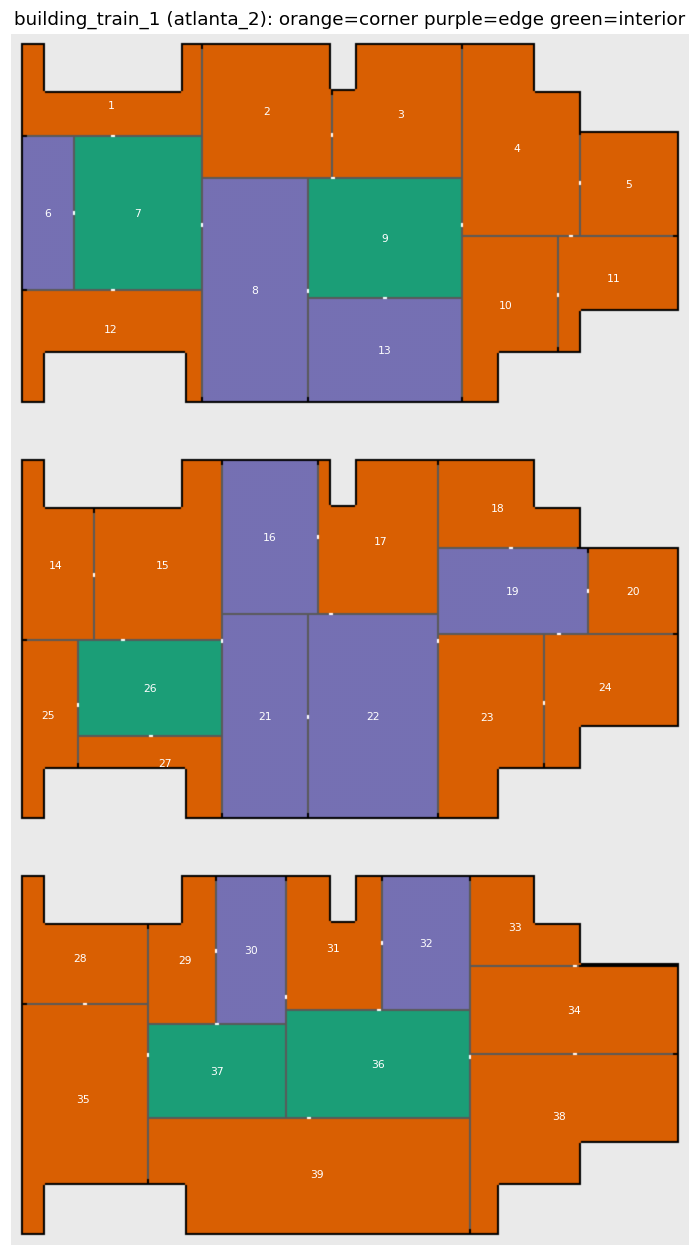

The file beside this chart, header and first rows:
room, vav, ahu, cells, area_m2, row_min, row_max, col_min, col_max, cy, cx, ext_N, ext_S, ext_W, ext_E, n_ext_faces, type, n_wall_neighbours, n_door_neighbours, wall_neighbours, door_neighbours, floor
room_1, VAV_1, ahu_1, 2327, 93.1, 6, 50, 6, 94, 35.6, 49.6, 89, 2, 69, 26, 3, corner, 3, 1, room_2 room_6 room_7, room_7, 1
room_2, VAV_2, ahu_1, 4202, 168.1, 6, 71, 96, 159, 38.6, 127.3, 64, 0, 2, 25, 2, corner, 5, 2, room_1 room_3 room_7 room_8 room_9, room_3 room_9, 1
room_3, VAV_3, ahu_1, 3949, 158.0, 6, 71, 161, 224, 40.0, 194.3, 64, 0, 25, 2, 2, corner, 3, 2, room_2 room_4 room_9, room_2 room_9, 1
room_4, VAV_4, ahu_1, 4959, 198.4, 6, 100, 226, 283, 56.9, 252.6, 58, 0, 2, 45, 2, corner, 5, 3, room_3 room_5 room_9 room_10 room_11, room_5 room_9 room_11, 1
room_5, VAV_5, ahu_1, 2448, 97.9, 50, 100, 285, 332, 75.0, 308.5, 48, 2, 1, 51, 2, corner, 2, 1, room_4 room_11, room_4, 1
room_6, VAV_6, ahu_1, 1900, 76.0, 52, 127, 6, 30, 89.5, 18.0, 2, 2, 76, 0, 1, edge, 3, 1, room_1 room_7 room_12, room_7, 1
room_7, VAV_7, ahu_1, 4788, 191.5, 52, 127, 32, 94, 89.5, 63.0, 0, 0, 0, 0, 0, interior, 5, 4, room_1 room_2 room_6 room_8 room_12, room_1 room_6 room_8 room_12, 1
room_8, VAV_8, ahu_1, 5772, 230.9, 73, 183, 96, 147, 128.0, 121.5, 0, 52, 2, 2, 1, edge, 5, 2, room_2 room_7 room_9 room_12 room_13, room_7 room_9, 1
room_9, VAV_9, ahu_1, 4484, 179.4, 73, 131, 149, 224, 102.0, 186.5, 0, 0, 0, 0, 0, interior, 6, 5, room_2 room_3 room_4 room_8 room_10 room…, room_2 room_3 room_4 room_8 room_13, 1
room_10, VAV_10, ahu_1, 3105, 124.2, 102, 183, 226, 272, 135.6, 246.9, 0, 47, 2, 27, 2, corner, 4, 1, room_4 room_9 room_11 room_13, room_11, 1
room_11, VAV_11, ahu_2, 2335, 93.4, 102, 158, 274, 332, 122.1, 300.8, 2, 59, 2, 57, 2, corner, 3, 2, room_4 room_5 room_10, room_4 room_10, 1
room_12, VAV_12, ahu_2, 3097, 123.9, 129, 183, 6, 94, 147.3, 49.1, 2, 89, 80, 27, 3, corner, 3, 1, room_6 room_7 room_8, room_7, 1
room_13, VAV_13, ahu_2, 3876, 155.0, 133, 183, 149, 224, 158.0, 186.5, 0, 76, 2, 2, 1, edge, 3, 1, room_8 room_9 room_10, room_9, 1
room_14, VAV_14, ahu_2, 2516, 100.6, 214, 302, 6, 40, 265.7, 21.8, 35, 2, 89, 26, 3, corner, 3, 1, room_15 room_25 room_26, room_15, 2
room_15, VAV_15, ahu_2, 4552, 182.1, 214, 302, 42, 104, 265.5, 75.2, 63, 0, 26, 2, 2, corner, 4, 3, room_14 room_16 room_21 room_26, room_14 room_21 room_26, 2
room_16, VAV_16, ahu_2, 3572, 142.9, 214, 289, 106, 152, 251.5, 129.0, 47, 0, 2, 2, 1, edge, 4, 1, room_15 room_17 room_21 room_22, room_17, 2
room_17, VAV_17, ahu_2, 4164, 166.6, 214, 289, 154, 212, 253.5, 184.3, 59, 0, 25, 25, 3, corner, 4, 2, room_16 room_18 room_19 room_22, room_16 room_22, 2
room_18, VAV_18, ahu_2, 2459, 98.4, 214, 256, 214, 283, 237.1, 243.2, 70, 1, 2, 43, 2, corner, 2, 1, room_17 room_19, room_19, 2
room_19, VAV_19, ahu_2, 3108, 124.3, 258, 299, 214, 287, 278.5, 250.5, 5, 0, 0, 2, 1, edge, 6, 3, room_17 room_18 room_20 room_22 room_23 …, room_18 room_20 room_24, 2
room_20, VAV_20, ahu_2, 1848, 73.9, 258, 299, 289, 332, 278.5, 310.5, 44, 2, 2, 42, 2, corner, 2, 1, room_19 room_24, room_19, 2
room_21, VAV_21, ahu_3, 4242, 169.7, 291, 391, 106, 147, 341.0, 126.5, 0, 42, 2, 2, 1, edge, 5, 3, room_15 room_16 room_22 room_26 room_27, room_15 room_22 room_26, 2
room_22, VAV_22, ahu_3, 6464, 258.6, 291, 391, 149, 212, 341.0, 180.5, 0, 64, 2, 2, 1, edge, 5, 3, room_16 room_17 room_19 room_21 room_23, room_17 room_21 room_23, 2
room_23, VAV_23, ahu_3, 4158, 166.3, 301, 391, 214, 265, 341.4, 237.5, 0, 52, 2, 27, 2, corner, 3, 2, room_19 room_22 room_24, room_22 room_24, 2
room_24, VAV_24, ahu_3, 3328, 133.1, 301, 366, 267, 332, 326.5, 296.9, 2, 66, 2, 66, 2, corner, 3, 2, room_19 room_20 room_23, room_19 room_23, 2
room_25, VAV_25, ahu_3, 1952, 78.1, 304, 391, 6, 32, 340.7, 17.9, 2, 27, 88, 27, 3, corner, 3, 1, room_14 room_26 room_27, room_26, 2
room_26, VAV_26, ahu_3, 3337, 133.5, 304, 350, 34, 104, 327.0, 69.0, 0, 0, 0, 0, 0, interior, 5, 4, room_14 room_15 room_21 room_25 room_27, room_15 room_21 room_25 room_27, 2
room_27, VAV_27, ahu_3, 1491, 59.6, 352, 391, 34, 104, 364.7, 76.7, 0, 71, 27, 2, 2, corner, 3, 1, room_21 room_25 room_26, room_26, 2
room_28, VAV_28, ahu_3, 2659, 106.4, 422, 484, 6, 67, 462.1, 34.1, 62, 2, 63, 26, 3, corner, 2, 1, room_29 room_35, room_35, 3
room_29, VAV_29, ahu_3, 2002, 80.1, 422, 494, 69, 101, 463.0, 86.6, 33, 0, 26, 2, 2, corner, 4, 2, room_28 room_30 room_35 room_37, room_30 room_37, 3
room_30, VAV_30, ahu_4, 2482, 99.3, 422, 494, 103, 136, 458.0, 119.5, 34, 0, 2, 2, 1, edge, 4, 3, room_29 room_31 room_36 room_37, room_29 room_31 room_37, 3
room_31, VAV_31, ahu_4, 2782, 111.3, 422, 487, 138, 184, 457.0, 160.5, 47, 0, 25, 25, 3, corner, 3, 3, room_30 room_32 room_36, room_30 room_32 room_36, 3
room_32, VAV_32, ahu_4, 2838, 113.5, 422, 487, 186, 228, 454.5, 207.0, 43, 0, 2, 2, 1, edge, 4, 1, room_31 room_33 room_34 room_36, room_31, 3
room_33, VAV_33, ahu_4, 1826, 73.0, 422, 465, 230, 284, 446.5, 251.8, 55, 1, 2, 44, 2, corner, 2, 1, room_32 room_34, room_34, 3
room_34, VAV_34, ahu_4, 4429, 177.2, 467, 509, 230, 332, 488.0, 281.0, 49, 2, 0, 43, 2, corner, 4, 2, room_32 room_33 room_36 room_38, room_33 room_38, 3
room_35, VAV_35, ahu_4, 5769, 230.8, 486, 599, 6, 67, 532.5, 35.4, 2, 62, 114, 27, 3, corner, 4, 2, room_28 room_29 room_37 room_39, room_28 room_37, 3
room_36, VAV_36, ahu_4, 4823, 192.9, 489, 541, 138, 228, 515.0, 183.0, 0, 0, 0, 0, 0, interior, 7, 5, room_30 room_31 room_32 room_34 room_37 …, room_31 room_32 room_34 room_38 room_39, 3
room_37, VAV_37, ahu_4, 3128, 125.1, 496, 541, 69, 136, 518.5, 102.5, 0, 0, 0, 0, 0, interior, 5, 3, room_29 room_30 room_35 room_36 room_39, room_29 room_30 room_35, 3
room_38, VAV_38, ahu_4, 5890, 235.6, 511, 599, 230, 332, 541.2, 273.8, 2, 103, 2, 89, 2, corner, 3, 2, room_34 room_36 room_39, room_34 room_36, 3
room_39, VAV_39, ahu_4, 8646, 345.8, 543, 599, 69, 228, 570.1, 152.4, 0, 160, 27, 2, 2, corner, 4, 1, room_35 room_36 room_37 room_38, room_36, 3
